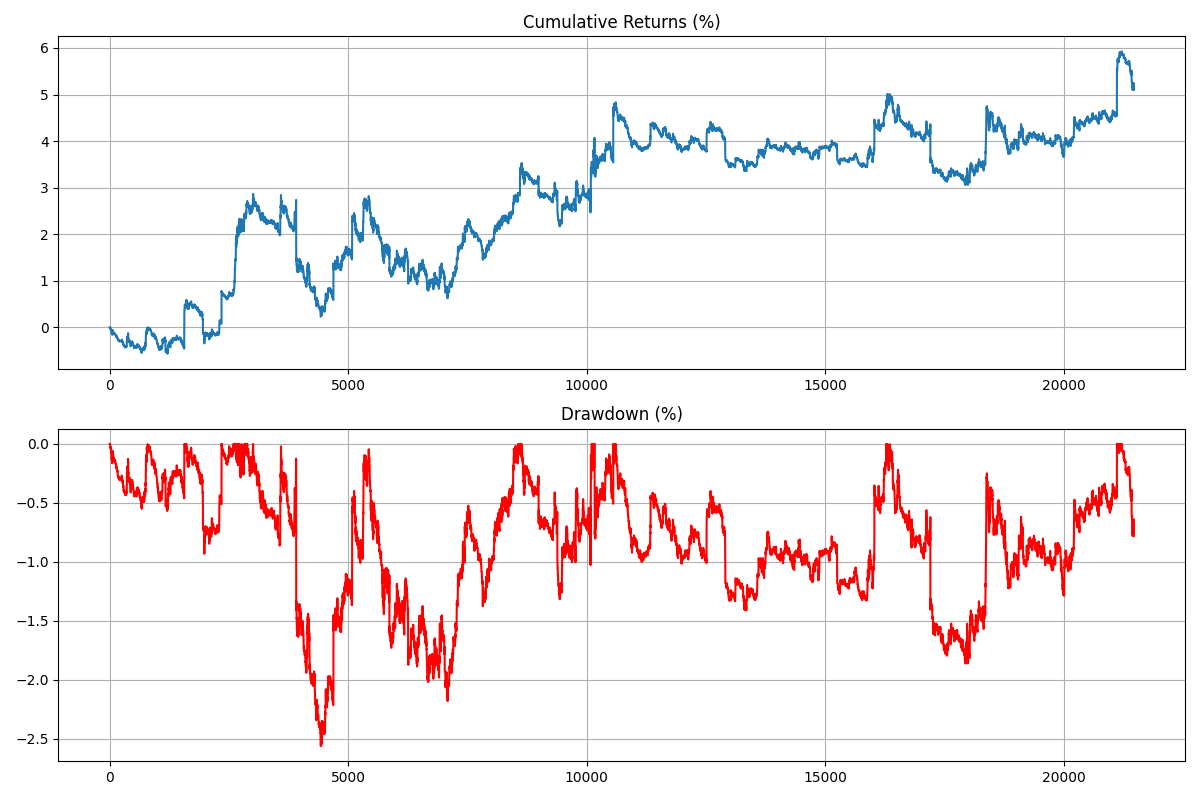

Data behind this chart, as committed beside it:
, strategy_returns, cumulative_returns, drawdown
1, 0.0, 0.0, 0.0
2, 0.0, 0.0, 0.0
3, 0.0, 0.0, 0.0
4, 0.0, 0.0, 0.0
5, -0.0, 0.0, 0.0
6, -0.0, 0.0, 0.0
7, 0.0, 0.0, 0.0
8, -0.0, 0.0, 0.0
9, 0.0, 0.0, 0.0
10, -0.0, 0.0, 0.0
11, -0.0, 0.0, 0.0
12, 0.0, 0.0, 0.0
13, -0.0003647, -0.03646, -0.03646
14, 0.0, -0.03646, -0.03646
15, -0.0, -0.03646, -0.03646
16, 0.0, -0.03646, -0.03646
17, -0.0, -0.03646, -0.03646
18, 0.0, -0.03646, -0.03646
19, 0.0, -0.03646, -0.03646
20, 0.0, -0.03646, -0.03646
21, -0.0, -0.03646, -0.03646
22, 0.0, -0.03646, -0.03646
23, -0.0, -0.03646, -0.03646
24, 9.961976544986064e-05, -0.0265, -0.0265
25, -0.0001631, -0.04281, -0.04281
26, -0.0002015, -0.06295, -0.06295
27, -0.0, -0.06295, -0.06295
28, 0.0, -0.06295, -0.06295
29, 0.0, -0.06295, -0.06295
30, 0.0, -0.06295, -0.06295
31, -0.0001341, -0.07635, -0.07635
32, 0.0, -0.07635, -0.07635
33, -0.0, -0.07635, -0.07635
34, 0.0, -0.07635, -0.07635
35, -3.8364152540781615e-05, -0.08018, -0.08018
36, -1.9182628212486636e-05, -0.0821, -0.0821
37, 0.0, -0.0821, -0.0821
38, -9.589474600025669e-05, -0.09168, -0.09168
39, -0.0001535, -0.107, -0.107
40, -0.0, -0.107, -0.107
41, -6.715820076102752e-05, -0.1137, -0.1137
42, -0.0002206, -0.1358, -0.1358
43, 0.0, -0.1358, -0.1358
44, 0.0, -0.1358, -0.1358
45, -0.0, -0.1358, -0.1358
46, 0.0, -0.1358, -0.1358
47, 0.0, -0.1358, -0.1358
48, 0.0001918, -0.1166, -0.1166
49, -0.0001055, -0.1271, -0.1271
50, -1.917839745364223e-05, -0.1291, -0.1291
51, -0.0001055, -0.1396, -0.1396
52, -0.0, -0.1396, -0.1396
53, 0.0, -0.1396, -0.1396
54, 0.0, -0.1396, -0.1396
55, -0.0002493, -0.1645, -0.1645
56, 0.0, -0.1645, -0.1645
57, 0.0002686, -0.1377, -0.1377
58, 1.9186676772261217e-05, -0.1358, -0.1358
59, 0.0002303, -0.1128, -0.1128
60, 0.0001535, -0.09741, -0.09741
... 21,408 more rows
